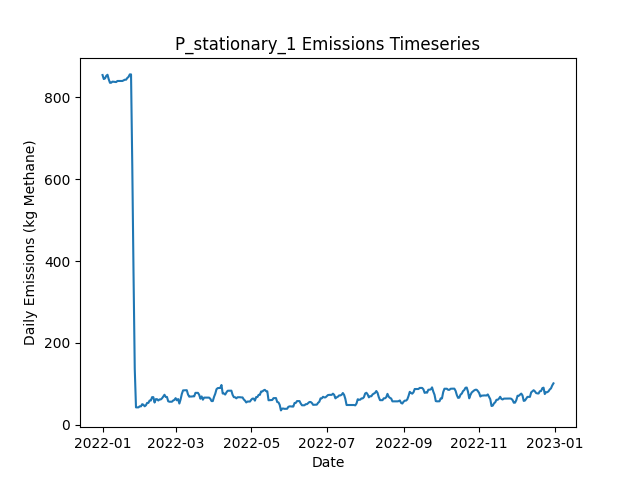

The table this chart was drawn from, first rows:
Date, Daily Emissions (Kg Methane), Daily Mitigable Emissions (Kg Methane), Daily Non-Mitigable Emissions (Kg Methan…, Daily Cost ($), Active Leaks, New Leaks, Leaks Repaired, Leaks Naturally Repaired, Leaks Tagged, Daily Repair Cost ($), Daily Natural Repair Cost ($), stationary Deployment Cost ($), stationary Sites flagged for Follow-Up, stationary Leaks tagged for repair, stationary Sites Visited, stationary Travel Time (Minutes), stationary Survey Time (Minutes), OGI_FU Deployment Cost ($), OGI_FU Sites flagged for Follow-Up, OGI_FU Leaks tagged for repair, OGI_FU Sites Visited, OGI_FU Travel Time (Minutes), OGI_FU Survey Time (Minutes)
2022-01-01, 854.9, 854.9, 0, 6030, 346, 349, 0, 3, 0.00000, 0.00000, 600, 6030, 0, , 10, 0, 0, 0.00000, , 0, 0, 0, 0
2022-01-02, 845.1, 845.1, 0, 30, 343, 0, 0, 3, 0.00000, 0.00000, 600, 30, 0, , 10, 0, 0, 0.00000, , 0, 0, 0, 0
2022-01-03, 846.6, 846.6, 0, 30, 344, 1, 0, 0, 0.00000, 0.00000, 0.00000, 30, 0, , 10, 0, 0, 0.00000, , 0, 0, 0, 0
2022-01-04, 852.9, 852.9, 0, 30, 345, 2, 0, 1, 0.00000, 0.00000, 200, 30, 0, , 10, 0, 0, 0.00000, , 0, 0, 0, 0
2022-01-05, 855.6, 855.6, 0, 30, 346, 1, 0, 0, 0.00000, 0.00000, 0.00000, 30, 0, , 10, 0, 0, 0.00000, , 0, 0, 0, 0
2022-01-06, 844.4, 844.4, 0, 30, 343, 1, 0, 4, 0.00000, 0.00000, 800, 30, 0, , 10, 0, 0, 0.00000, , 0, 0, 0, 0
2022-01-07, 835.9, 835.9, 0, 30, 341, 0, 0, 2, 0.00000, 0.00000, 400, 30, 0, , 10, 0, 0, 0.00000, , 0, 0, 0, 0
2022-01-08, 836.1, 836.1, 0, 30, 342, 1, 0, 0, 0.00000, 0.00000, 0.00000, 30, 0, , 10, 0, 0, 0.00000, , 0, 0, 0, 0
2022-01-09, 838.8, 838.8, 0, 30, 343, 1, 0, 0, 0.00000, 0.00000, 0.00000, 30, 0, , 10, 0, 0, 0.00000, , 0, 0, 0, 0
2022-01-10, 838.4, 838.4, 0, 1030, 342, 0, 0, 1, 54, 0.00000, 200, 30, 10, , 10, 0, 0, 1000, , 54, 3, 120, 360
2022-01-11, 837.9, 837.9, 0, 1030, 341, 0, 0, 1, 73, 0.00000, 200, 30, 0, , 10, 0, 0, 1000, , 73, 3, 120, 360
2022-01-12, 837.7, 837.7, 0, 1030, 340, 0, 0, 1, 64, 0.00000, 200, 30, 0, , 10, 0, 0, 1000, , 64, 3, 120, 360
2022-01-13, 840.4, 840.4, 0, 530, 341, 1, 0, 0, 25, 0.00000, 0.00000, 30, 0, , 10, 0, 0, 500, , 25, 1, 30, 120
2022-01-14, 840.4, 840.4, 0, 30, 341, 0, 0, 0, 0.00000, 0.00000, 0.00000, 30, 0, , 10, 0, 0, 0.00000, , 0, 0, 0, 0
2022-01-15, 840.4, 840.4, 0, 30, 341, 0, 0, 0, 0.00000, 0.00000, 0.00000, 30, 0, , 10, 0, 0, 0.00000, , 0, 0, 0, 0
2022-01-16, 840.4, 840.4, 0, 30, 341, 0, 0, 0, 0.00000, 0.00000, 0.00000, 30, 0, , 10, 0, 0, 0.00000, , 0, 0, 0, 0
2022-01-17, 840.4, 840.4, 0, 30, 341, 0, 0, 0, 0.00000, 0.00000, 0.00000, 30, 0, , 10, 0, 0, 0.00000, , 0, 0, 0, 0
2022-01-18, 842, 842, 0, 30, 342, 1, 0, 0, 0.00000, 0.00000, 0.00000, 30, 0, , 10, 0, 0, 0.00000, , 0, 0, 0, 0
2022-01-19, 843.5, 843.5, 0, 1030, 343, 1, 0, 0, 55, 0.00000, 0.00000, 30, 10, , 10, 0, 0, 1000, , 55, 3, 120, 360
2022-01-20, 843.5, 843.5, 0, 1030, 343, 0, 0, 0, 74, 0.00000, 0.00000, 30, 0, , 10, 0, 0, 1000, , 74, 3, 120, 360
2022-01-21, 847.8, 847.8, 0, 1030, 345, 2, 0, 0, 64, 0.00000, 0.00000, 30, 0, , 10, 0, 0, 1000, , 64, 3, 120, 360
2022-01-22, 850.4, 850.4, 0, 530, 346, 1, 0, 0, 25, 0.00000, 0.00000, 30, 0, , 10, 0, 0, 500, , 25, 1, 30, 120
2022-01-23, 856.5, 856.5, 0, 30, 347, 1, 0, 0, 0.00000, 0.00000, 0.00000, 30, 0, , 10, 0, 0, 0.00000, , 0, 0, 0, 0
2022-01-24, 856.5, 856.5, 0, 30, 347, 0, 0, 0, 0.00000, 0.00000, 0.00000, 30, 0, , 10, 0, 0, 0.00000, , 0, 0, 0, 0
2022-01-25, 633.5, 633.5, 0, 15030, 273, 1, 75, 0, 0.00000, 15000, 0.00000, 30, 0, , 10, 0, 0, 0.00000, , 0, 0, 0, 0
2022-01-26, 372.3, 372.3, 0, 17630, 186, 1, 88, 0, 0.00000, 17600, 0.00000, 30, 0, , 10, 0, 0, 0.00000, , 0, 0, 0, 0
2022-01-27, 136.5, 136.5, 0, 15430, 109, 0, 77, 0, 0.00000, 15400, 0.00000, 30, 0, , 10, 0, 0, 0.00000, , 0, 0, 0, 0
2022-01-28, 42.23, 42.23, 0, 6630, 82, 1, 28, 0, 5, 5600, 0.00000, 30, 10, , 10, 0, 0, 1000, , 5, 3, 120, 360
2022-01-29, 42.23, 42.23, 0, 1030, 82, 1, 0, 1, 2, 0.00000, 200, 30, 0, , 10, 0, 0, 1000, , 2, 3, 120, 360
2022-01-30, 42.23, 42.23, 0, 1030, 82, 0, 0, 0, 1, 0.00000, 0.00000, 30, 0, , 10, 0, 0, 1000, , 1, 3, 120, 360
2022-01-31, 44.91, 44.91, 0, 530, 83, 1, 0, 0, 1, 0.00000, 0.00000, 30, 0, , 10, 0, 0, 500, , 1, 1, 30, 120
2022-02-01, 44.69, 44.69, 0, 30, 82, 0, 0, 1, 0.00000, 0.00000, 200, 30, 0, , 10, 0, 0, 0.00000, , 0, 0, 0, 0
2022-02-02, 50.05, 50.05, 0, 30, 84, 2, 0, 0, 0.00000, 0.00000, 0.00000, 30, 0, , 10, 0, 0, 0.00000, , 0, 0, 0, 0
2022-02-03, 48.71, 48.71, 0, 230, 84, 1, 1, 0, 0.00000, 200, 0.00000, 30, 0, , 10, 0, 0, 0.00000, , 0, 0, 0, 0
2022-02-04, 44.91, 44.91, 0, 430, 83, 1, 2, 0, 0.00000, 400, 0.00000, 30, 0, , 10, 0, 0, 0.00000, , 0, 0, 0, 0
2022-02-05, 47.37, 47.37, 0, 30, 83, 1, 0, 1, 0.00000, 0.00000, 200, 30, 0, , 10, 0, 0, 0.00000, , 0, 0, 0, 0
2022-02-06, 53.18, 53.18, 0, 1030, 86, 3, 0, 0, 6, 0.00000, 0.00000, 30, 10, , 10, 0, 0, 1000, , 6, 3, 120, 360
2022-02-07, 53.18, 53.18, 0, 1030, 86, 0, 0, 0, 0.00000, 0.00000, 0.00000, 30, 0, , 10, 0, 0, 1000, , 0, 3, 120, 360
2022-02-08, 58.99, 58.99, 0, 1030, 89, 3, 0, 0, 5, 0.00000, 0.00000, 30, 0, , 10, 0, 0, 1000, , 5, 3, 120, 360
2022-02-09, 58.99, 58.99, 0, 530, 89, 0, 0, 0, 2, 0.00000, 0.00000, 30, 0, , 10, 0, 0, 500, , 2, 1, 30, 120
2022-02-10, 67.26, 67.26, 0, 30, 90, 1, 0, 0, 0.00000, 0.00000, 0.00000, 30, 0, , 10, 0, 0, 0.00000, , 0, 0, 0, 0
2022-02-11, 67.26, 67.26, 0, 30, 90, 0, 0, 0, 0.00000, 0.00000, 0.00000, 30, 0, , 10, 0, 0, 0.00000, , 0, 0, 0, 0
2022-02-12, 54.07, 54.07, 0, 1030, 85, 0, 5, 0, 0.00000, 1000, 0.00000, 30, 0, , 10, 0, 0, 0.00000, , 0, 0, 0, 0
2022-02-13, 62.34, 62.34, 0, 30, 86, 1, 0, 0, 0.00000, 0.00000, 0.00000, 30, 0, , 10, 0, 0, 0.00000, , 0, 0, 0, 0
2022-02-14, 62.34, 62.34, 0, 230, 86, 1, 1, 0, 0.00000, 200, 0.00000, 30, 0, , 10, 0, 0, 0.00000, , 0, 0, 0, 0
2022-02-15, 58.99, 58.99, 0, 1230, 83, 0, 1, 2, 3, 200, 400, 30, 10, , 10, 0, 0, 1000, , 3, 3, 120, 360
2022-02-16, 61.67, 61.67, 0, 1030, 84, 1, 0, 0, 0.00000, 0.00000, 0.00000, 30, 0, , 10, 0, 0, 1000, , 0, 3, 120, 360
2022-02-17, 61.67, 61.67, 0, 1030, 84, 0, 0, 0, 6, 0.00000, 0.00000, 30, 0, , 10, 0, 0, 1000, , 6, 3, 120, 360
2022-02-18, 64.35, 64.35, 0, 530, 85, 1, 0, 0, 1, 0.00000, 0.00000, 30, 0, , 10, 0, 0, 500, , 1, 1, 30, 120
2022-02-19, 68.6, 68.6, 0, 30, 87, 2, 0, 0, 0.00000, 0.00000, 0.00000, 30, 0, , 10, 0, 0, 0.00000, , 0, 0, 0, 0
2022-02-20, 73.07, 73.07, 0, 30, 88, 1, 0, 0, 0.00000, 0.00000, 0.00000, 30, 0, , 10, 0, 0, 0.00000, , 0, 0, 0, 0
2022-02-21, 67.71, 67.71, 0, 430, 86, 0, 2, 0, 0.00000, 400, 0.00000, 30, 0, , 10, 0, 0, 0.00000, , 0, 0, 0, 0
2022-02-22, 67.71, 67.71, 0, 30, 86, 0, 0, 0, 0.00000, 0.00000, 0.00000, 30, 0, , 10, 0, 0, 0.00000, , 0, 0, 0, 0
2022-02-23, 57.2, 57.2, 0, 830, 83, 1, 4, 0, 0.00000, 800, 0.00000, 30, 0, , 10, 0, 0, 0.00000, , 0, 0, 0, 0
2022-02-24, 56.09, 56.09, 0, 1230, 83, 1, 1, 0, 5, 200, 0.00000, 30, 10, , 10, 0, 0, 1000, , 5, 3, 120, 360
2022-02-25, 56.09, 56.09, 0, 1030, 83, 0, 0, 0, 2, 0.00000, 0.00000, 30, 0, , 10, 0, 0, 1000, , 2, 3, 120, 360
2022-02-26, 56.09, 56.09, 0, 1030, 83, 0, 0, 0, 2, 0.00000, 0.00000, 30, 0, , 10, 0, 0, 1000, , 2, 3, 120, 360
2022-02-27, 58.99, 58.99, 0, 530, 85, 2, 0, 0, 0.00000, 0.00000, 0.00000, 30, 0, , 10, 0, 0, 500, , 0, 1, 30, 120
2022-02-28, 60.55, 60.55, 0, 30, 86, 1, 0, 0, 0.00000, 0.00000, 0.00000, 30, 0, , 10, 0, 0, 0.00000, , 0, 0, 0, 0
2022-03-01, 64.8, 64.8, 0, 30, 88, 2, 0, 0, 0.00000, 0.00000, 0.00000, 30, 0, , 10, 0, 0, 0.00000, , 0, 0, 0, 0
... 305 more rows
